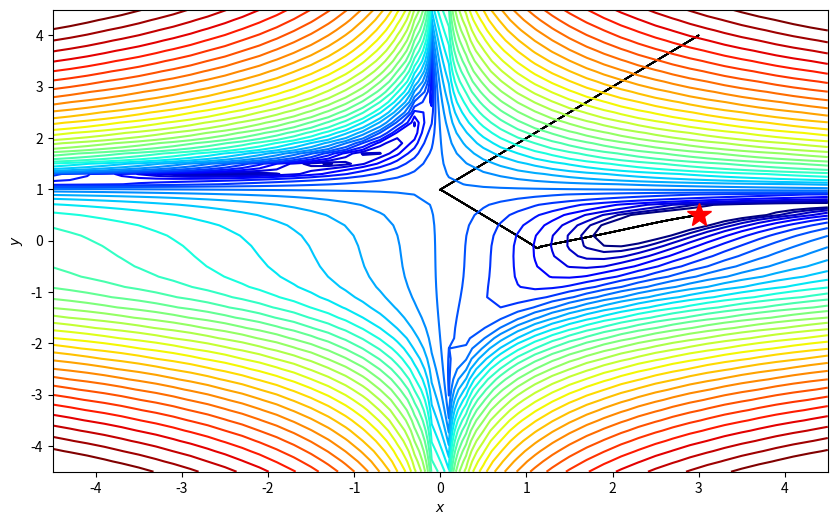

Here is the Python script that generated this plot:
import numpy as np
import matplotlib.pyplot as plt
from mpl_toolkits.mplot3d import Axes3D  
from matplotlib.colors import LogNorm
import random

f  = lambda x, y: (1.5 - x + x*y)**2 + (2.25 - x + x*y**2)**2 + (2.625 - x + x*y**3)**2

minima = np.array([3., .5])
minima_ = minima.reshape(-1, 1)

xmin, xmax, xstep = -4.5, 4.5, .2
ymin, ymax, ystep = -4.5, 4.5, .2
x_list = np.arange(xmin, xmax + xstep, xstep)
y_list = np.arange(ymin, ymax + ystep, ystep)
x, y = np.meshgrid(x_list, y_list)
z = f(x, y)
df = lambda x: np.array( [2*(1.5 - x[0] + x[0]*x[1])*(x[1]-1) + 2*(2.25 - x[0] + x[0]*x[1]**2)*(x[1]**2-1)
                                        + 2*(2.625 - x[0] + x[0]*x[1]**3)*(x[1]**3-1),
                           2*(1.5 - x[0] + x[0]*x[1])*x[0] + 2*(2.25 - x[0] + x[0]*x[1]**2)*(2*x[0]*x[1]) 
                                         + 2*(2.625 - x[0] + x[0]*x[1]**3)*(3*x[0]*x[1]**2)])

def gradient_descent_Adam(df,x,alpha=0.01,beta_1 = 0.9,beta_2 = 0.999, iterations = 100,epsilon = 1e-8):
    history=[x]
    print(x)
    m = np.zeros_like(x)
    v = np.zeros_like(x)
    for t in range(iterations):
        if np.max(np.abs(df(x)))<epsilon:
            print("梯度足够小！")
            break
        grad = df(x)
        m = beta_1*m+(1-beta_1)*grad
        v = beta_2*v+(1-beta_2)*grad**2
        t = t+1
        if True:
            m_1 = m/(1-np.power(beta_1, t+1))
            v_1 = v/(1-np.power(beta_2, t+1))     
        else:        
            m_1 = m / (1 - np.power(beta_1, t)) + (1 - beta_1) * grad / (1 - np.power(beta_1, t))
            v_1 = v / (1 - np.power(beta_2, t))
    
        x = x-alpha*m_1/(np.sqrt(v_1)+epsilon)
        #print(x)
        history.append(x)
    return history

x0=np.array([3., 4.])
print("初始点",x0,"的梯度",df(x0))

path = gradient_descent_Adam(df,x0,0.001,0.9,0.8,100000,1e-8)
#path = gradient_descent_Adam(df,x0,0.000005,0.9,0.9999,300000,1e-8)
print(path[-1])
path = np.asarray(path) 
#plt.plot(path) 

def plot_path(path,x,y,z,minima_,xmin, xmax,ymin, ymax):
    fig, ax = plt.subplots(figsize=(10, 6))
    ax.contour(x, y, z, levels=np.logspace(0, 5, 35), norm=LogNorm(), cmap=plt.cm.jet)
    #ax.scatter(path[0],path[1]);
    ax.quiver(path[:-1,0], path[:-1,1], path[1:,0]-path[:-1,0], path[1:,1]-path[:-1,1], scale_units='xy', angles='xy', scale=1, color='k')
    ax.plot(*minima_, 'r*', markersize=18)

    ax.set_xlabel('$x$')
    ax.set_ylabel('$y$')    
    ax.set_xlim((xmin, xmax))
    ax.set_ylim((ymin, ymax))

path = np.asarray(path) 
plot_path(path,x,y,z,minima_,xmin, xmax,ymin, ymax)


plt.show()
